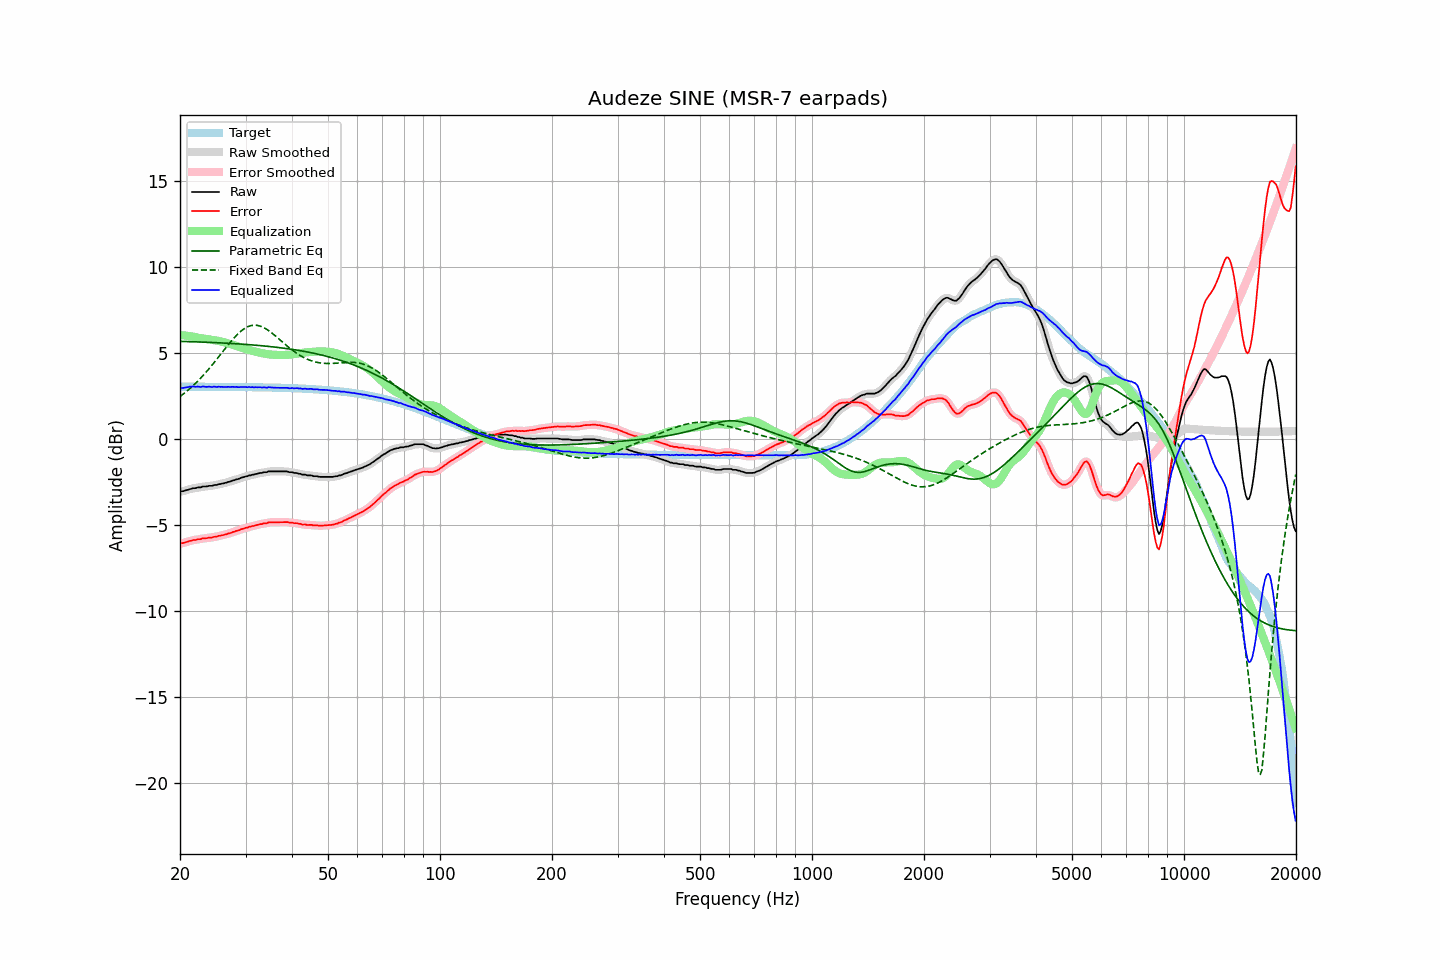

The table this chart was drawn from, first rows:
frequency, raw, error, smoothed, error_smoothed, equalization, parametric_eq, fixed_band_eq, equalized_raw, equalized_smoothed, target
20.00, -3.10, -6.12, -3.10, -6.11, 6.01, 5.65, 2.44, 2.91, 2.91, 3.02
20.20, -3.07, -6.09, -3.08, -6.09, 6.01, 5.65, 2.51, 2.94, 2.93, 3.02
20.40, -3.06, -6.08, -3.06, -6.07, 6.00, 5.64, 2.58, 2.94, 2.94, 3.02
20.61, -3.03, -6.05, -3.03, -6.05, 5.99, 5.64, 2.66, 2.96, 2.96, 3.01
20.81, -3.00, -6.02, -3.00, -6.02, 5.98, 5.64, 2.73, 2.98, 2.98, 3.01
21.02, -2.98, -5.99, -2.98, -5.99, 5.97, 5.64, 2.81, 2.99, 2.99, 3.01
21.23, -2.94, -5.95, -2.95, -5.96, 5.96, 5.63, 2.89, 3.02, 3.01, 3.01
21.44, -2.93, -5.94, -2.92, -5.94, 5.94, 5.63, 2.98, 3.01, 3.02, 3.01
21.66, -2.89, -5.90, -2.90, -5.92, 5.92, 5.63, 3.06, 3.03, 3.02, 3.01
21.87, -2.89, -5.90, -2.89, -5.90, 5.90, 5.62, 3.15, 3.01, 3.02, 3.01
22.09, -2.88, -5.89, -2.87, -5.88, 5.88, 5.62, 3.24, 3.00, 3.02, 3.01
22.31, -2.84, -5.85, -2.86, -5.87, 5.86, 5.62, 3.33, 3.02, 3.01, 3.01
22.54, -2.84, -5.85, -2.84, -5.85, 5.85, 5.61, 3.43, 3.01, 3.01, 3.01
22.76, -2.84, -5.85, -2.82, -5.83, 5.83, 5.61, 3.53, 2.99, 3.01, 3.01
22.99, -2.79, -5.80, -2.81, -5.82, 5.82, 5.61, 3.63, 3.03, 3.01, 3.01
23.22, -2.79, -5.80, -2.80, -5.81, 5.81, 5.60, 3.73, 3.02, 3.01, 3.01
23.45, -2.79, -5.80, -2.78, -5.79, 5.80, 5.60, 3.83, 3.00, 3.01, 3.01
23.69, -2.78, -5.79, -2.77, -5.78, 5.78, 5.60, 3.94, 3.00, 3.01, 3.01
23.92, -2.75, -5.76, -2.77, -5.77, 5.77, 5.59, 4.05, 3.02, 3.00, 3.01
24.16, -2.75, -5.76, -2.75, -5.76, 5.76, 5.59, 4.16, 3.01, 3.01, 3.01
24.40, -2.75, -5.76, -2.73, -5.74, 5.74, 5.58, 4.27, 2.99, 3.01, 3.01
24.65, -2.71, -5.72, -2.73, -5.73, 5.73, 5.58, 4.39, 3.02, 3.00, 3.01
24.89, -2.70, -5.71, -2.70, -5.71, 5.71, 5.58, 4.51, 3.01, 3.01, 3.01
25.14, -2.70, -5.71, -2.68, -5.69, 5.69, 5.57, 4.62, 2.99, 3.01, 3.01
25.39, -2.65, -5.66, -2.67, -5.67, 5.67, 5.57, 4.74, 3.02, 3.01, 3.01
25.65, -2.65, -5.66, -2.65, -5.65, 5.65, 5.56, 4.86, 3.00, 3.01, 3.00
25.91, -2.62, -5.63, -2.62, -5.63, 5.63, 5.56, 4.98, 3.01, 3.01, 3.00
26.16, -2.61, -5.61, -2.61, -5.61, 5.61, 5.55, 5.10, 3.00, 3.00, 3.00
26.43, -2.58, -5.58, -2.58, -5.58, 5.58, 5.55, 5.22, 3.00, 3.00, 3.00
26.69, -2.56, -5.56, -2.56, -5.56, 5.56, 5.54, 5.34, 3.00, 3.00, 3.00
26.96, -2.52, -5.52, -2.53, -5.53, 5.53, 5.54, 5.45, 3.01, 3.00, 3.00
27.23, -2.51, -5.51, -2.50, -5.50, 5.50, 5.53, 5.57, 2.99, 3.00, 3.00
27.50, -2.47, -5.47, -2.47, -5.47, 5.47, 5.53, 5.68, 3.00, 3.00, 3.00
27.77, -2.43, -5.43, -2.44, -5.44, 5.44, 5.52, 5.78, 3.01, 3.00, 3.00
28.05, -2.42, -5.42, -2.41, -5.41, 5.41, 5.51, 5.89, 2.99, 3.00, 3.00
28.33, -2.37, -5.37, -2.38, -5.38, 5.38, 5.51, 5.99, 3.01, 2.99, 3.00
28.62, -2.36, -5.36, -2.36, -5.35, 5.35, 5.50, 6.08, 2.99, 2.99, 3.00
28.90, -2.33, -5.32, -2.32, -5.32, 5.31, 5.50, 6.17, 2.98, 2.99, 2.99
29.19, -2.28, -5.27, -2.29, -5.29, 5.28, 5.49, 6.25, 3.00, 2.99, 2.99
29.48, -2.26, -5.25, -2.26, -5.25, 5.25, 5.48, 6.32, 2.99, 3.00, 2.99
29.78, -2.23, -5.22, -2.23, -5.22, 5.22, 5.48, 6.39, 2.99, 2.99, 2.99
30.08, -2.20, -5.19, -2.20, -5.19, 5.20, 5.47, 6.44, 2.99, 2.99, 2.99
30.38, -2.19, -5.18, -2.18, -5.17, 5.17, 5.46, 6.49, 2.98, 2.99, 2.99
30.68, -2.14, -5.13, -2.15, -5.14, 5.14, 5.46, 6.53, 3.00, 2.99, 2.99
30.99, -2.14, -5.13, -2.13, -5.12, 5.12, 5.45, 6.56, 2.98, 2.99, 2.99
31.30, -2.10, -5.09, -2.11, -5.09, 5.09, 5.44, 6.58, 2.99, 2.98, 2.98
31.61, -2.10, -5.08, -2.09, -5.08, 5.07, 5.43, 6.59, 2.97, 2.98, 2.98
31.93, -2.06, -5.04, -2.07, -5.05, 5.05, 5.43, 6.59, 2.99, 2.98, 2.98
32.24, -2.05, -5.03, -2.05, -5.03, 5.03, 5.42, 6.58, 2.98, 2.98, 2.98
32.57, -2.02, -5.00, -2.02, -5.00, 5.01, 5.41, 6.56, 2.98, 2.98, 2.98
32.89, -2.00, -4.98, -2.01, -4.98, 4.98, 5.40, 6.53, 2.98, 2.98, 2.98
33.22, -2.00, -4.98, -1.99, -4.96, 4.96, 5.39, 6.50, 2.96, 2.98, 2.98
33.55, -1.96, -4.93, -1.98, -4.95, 4.94, 5.38, 6.45, 2.98, 2.97, 2.97
33.89, -1.96, -4.93, -1.96, -4.93, 4.93, 5.38, 6.40, 2.96, 2.97, 2.97
34.23, -1.96, -4.93, -1.94, -4.91, 4.91, 5.37, 6.35, 2.95, 2.97, 2.97
34.57, -1.91, -4.88, -1.93, -4.90, 4.90, 5.36, 6.28, 2.99, 2.97, 2.97
34.92, -1.91, -4.88, -1.91, -4.88, 4.89, 5.35, 6.22, 2.98, 2.97, 2.97
35.27, -1.91, -4.87, -1.91, -4.87, 4.88, 5.34, 6.15, 2.97, 2.97, 2.96
35.62, -1.91, -4.87, -1.91, -4.87, 4.87, 5.33, 6.07, 2.96, 2.96, 2.96
35.97, -1.91, -4.87, -1.91, -4.87, 4.87, 5.32, 5.99, 2.96, 2.96, 2.96
... 635 more rows
